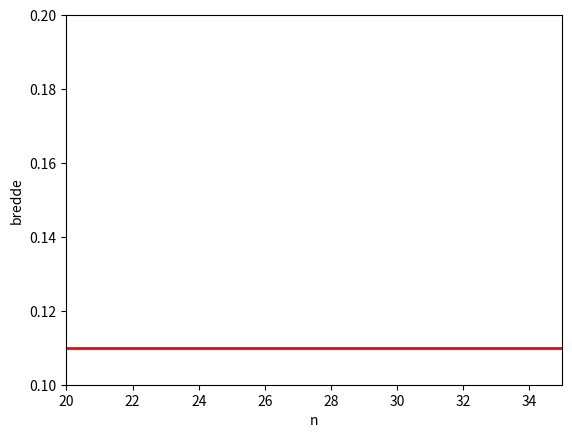

Reproduce this figure in Python.
import numpy as np
import matplotlib.pyplot as plt
from scipy import stats
from math import sqrt

xbar= 0.125
stand= 0.04677
alpha= 0.05 #hvis det er 95% konfidensintervall, skriv inn 0.05
n= 1

alphahalve=alpha/2
zalphahalve=stats.norm.ppf(1-alphahalve) # sannsynlighet alpha/2 til høyre har 1-alpha/2 til venstre
print(zalphahalve)

nedre=xbar - (zalphahalve * stand / sqrt(n)) #fyll ut resten selv
print("nedre ", nedre)
ovre=xbar + (zalphahalve * stand / sqrt(n))# fyll ut resten selv
print("øvre ", ovre)




def breddefunc(n):
  return(2*zalphahalve*stand/np.sqrt(n))

nverdier=np.arange(1,40)

fig, ax = plt.subplots()
ax.plot(nverdier, breddefunc(nverdier), '.-')
ax.set_xlim(20, 35)
ax.set_ylim(0.1, 0.2)
ax.set_xlabel('n')
ax.set_ylabel('bredde')
ax.hlines(y=0.11, xmin=1, xmax=40, linewidth=2, color='r')
#ax.grid()
#plt.show()